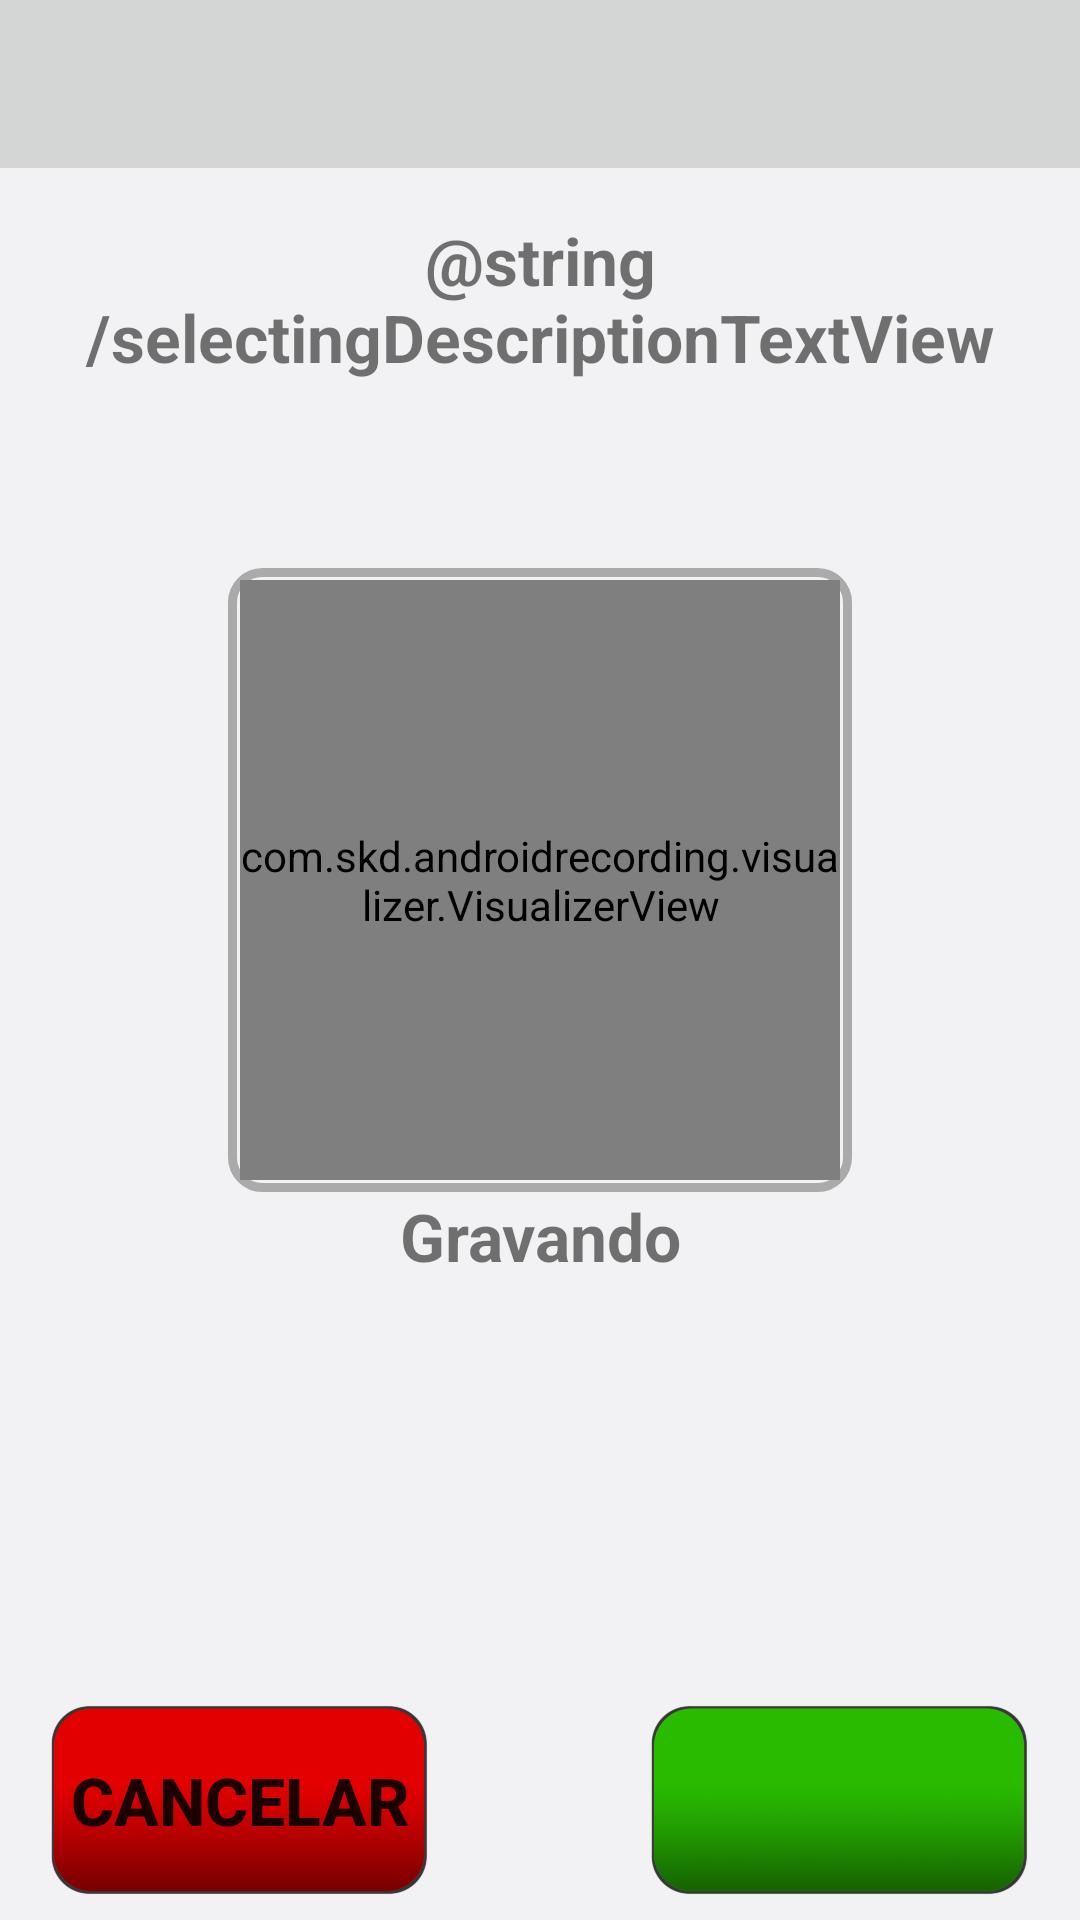

Write the Android layout XML for this screen, with the resource values it uses.
<!-- AndroidManifest.xml: application theme AppTheme -->
<!-- res/layout/activity_edit_sound.xml -->
<?xml version="1.0" encoding="utf-8"?>
<RelativeLayout
    xmlns:android="http://schemas.android.com/apk/res/android"
    android:layout_width="fill_parent"
    android:layout_height="match_parent"
    android:background="#fff2f2f5">

    <TextView
        android:layout_width="fill_parent"
        android:layout_height="56dp"
        android:id="@+id/titleTextView"
        android:textSize="40sp"
        android:textStyle="bold"
        android:visibility="visible"
        android:gravity="center"
        android:background="#ffd4d5d5"
        android:layout_alignParentTop="true"/>

    <RelativeLayout
        android:layout_width="wrap_content"
        android:layout_height="wrap_content"
        android:layout_below="@+id/titleTextView"
        android:layout_above="@+id/controllerLayout">

        <LinearLayout
            android:id="@+id/visualizerLayout"
            android:layout_width="fill_parent"
            android:layout_height="fill_parent"
            android:orientation="vertical"
            android:gravity="center">

            <RelativeLayout
                android:layout_width="wrap_content"
                android:layout_height="wrap_content"
                android:background="@xml/roundedrectangleshape">

                <com.skd.androidrecording.visualizer.VisualizerView
                    android:id="@+id/visualizerView"
                    android:layout_width="200dp"
                    android:layout_height="200dp">
                </com.skd.androidrecording.visualizer.VisualizerView>

            </RelativeLayout>

            <TextView
                android:layout_width="fill_parent"
                android:layout_height="wrap_content"
                android:id="@+id/recordingSoundTextView"
                android:text="@string/recordingSoundTextView"
                android:textSize="22sp"
                android:textStyle="bold"
                android:gravity="center"/>
        </LinearLayout>

        <LinearLayout
            android:id="@+id/listLayout"
            android:layout_width="fill_parent"
            android:layout_height="wrap_content"
            android:orientation="vertical">

            <TextView
                android:id="@+id/selectionSoundTitleTextView"
                android:paddingTop="@dimen/activity_vertical_margin"
                android:layout_width="fill_parent"
                android:layout_height="wrap_content"
                android:text="@string/selectingDescriptionTextView"
                android:textSize="22sp"
                android:textStyle="bold"
                android:gravity="center"/>

            <ListView
                android:id="@+id/listView"
                android:layout_width="fill_parent"
                android:layout_height="wrap_content"/>
        </LinearLayout>
    </RelativeLayout>

    <RelativeLayout
        android:id="@+id/controllerLayout"
        android:layout_width="fill_parent"
        android:layout_height="80dp"
        android:paddingLeft="@dimen/activity_horizontal_margin"
        android:paddingRight="@dimen/activity_horizontal_margin"
        android:paddingBottom="@dimen/layout_vertical_margin"
        android:paddingTop="@dimen/layout_vertical_margin"
        android:layout_alignParentBottom="true">

        <Button
            android:id="@+id/cancelButton"
            android:layout_width="wrap_content"
            android:layout_height="wrap_content"
            android:text="@string/cancelText"
            android:textStyle="bold"
            android:textSize="22sp"
            android:onClick="onClick"
            android:layout_alignParentLeft="true"
            android:layout_alignParentStart="true"
            android:background="@drawable/red_small_button" />

        <Button
            android:id="@+id/doneButton"
            android:layout_width="wrap_content"
            android:layout_height="wrap_content"
            android:textStyle="bold"
            android:textSize="22sp"
            android:onClick="onClick"
            android:layout_alignParentRight="true"
            android:layout_alignParentEnd="true"
            android:background="@drawable/green_small_button" />
    </RelativeLayout>
</RelativeLayout>
<!-- resources referenced by this layout -->
<resources>
  <dimen name="activity_horizontal_margin">16dp</dimen>
  <dimen name="activity_vertical_margin">16dp</dimen>
  <dimen name="layout_vertical_margin">8dp</dimen>
  <!-- drawable green_small_button: png bitmap (drawable-hdpi, 24149 bytes) -->
  <!-- drawable red_small_button: png bitmap (drawable-hdpi, 23858 bytes) -->
  <string name="cancelText">Cancelar</string>
  <string name="recordingSoundTextView">Gravando</string>
  <style name="AppTheme" parent="Theme.AppCompat.Light">
  
          
          <item name="android:spinnerItemStyle">
              @style/spinnerItemStyle
          </item>
  
          
          <item name="android:spinnerDropDownItemStyle">
              @style/spinnerDropDownItemStyle
          </item>
  
      </style>
  <style name="spinnerItemStyle">
          <item name="android:padding">8dp</item>
          <item name="android:textSize">18sp</item>
          <item name="android:textColor">#000000</item>
      </style>
  <style name="spinnerDropDownItemStyle">
          <item name="android:padding">8dp</item>
          <item name="android:textSize">18sp</item>
          <item name="android:textColor">#000000</item>
      </style>
</resources>
